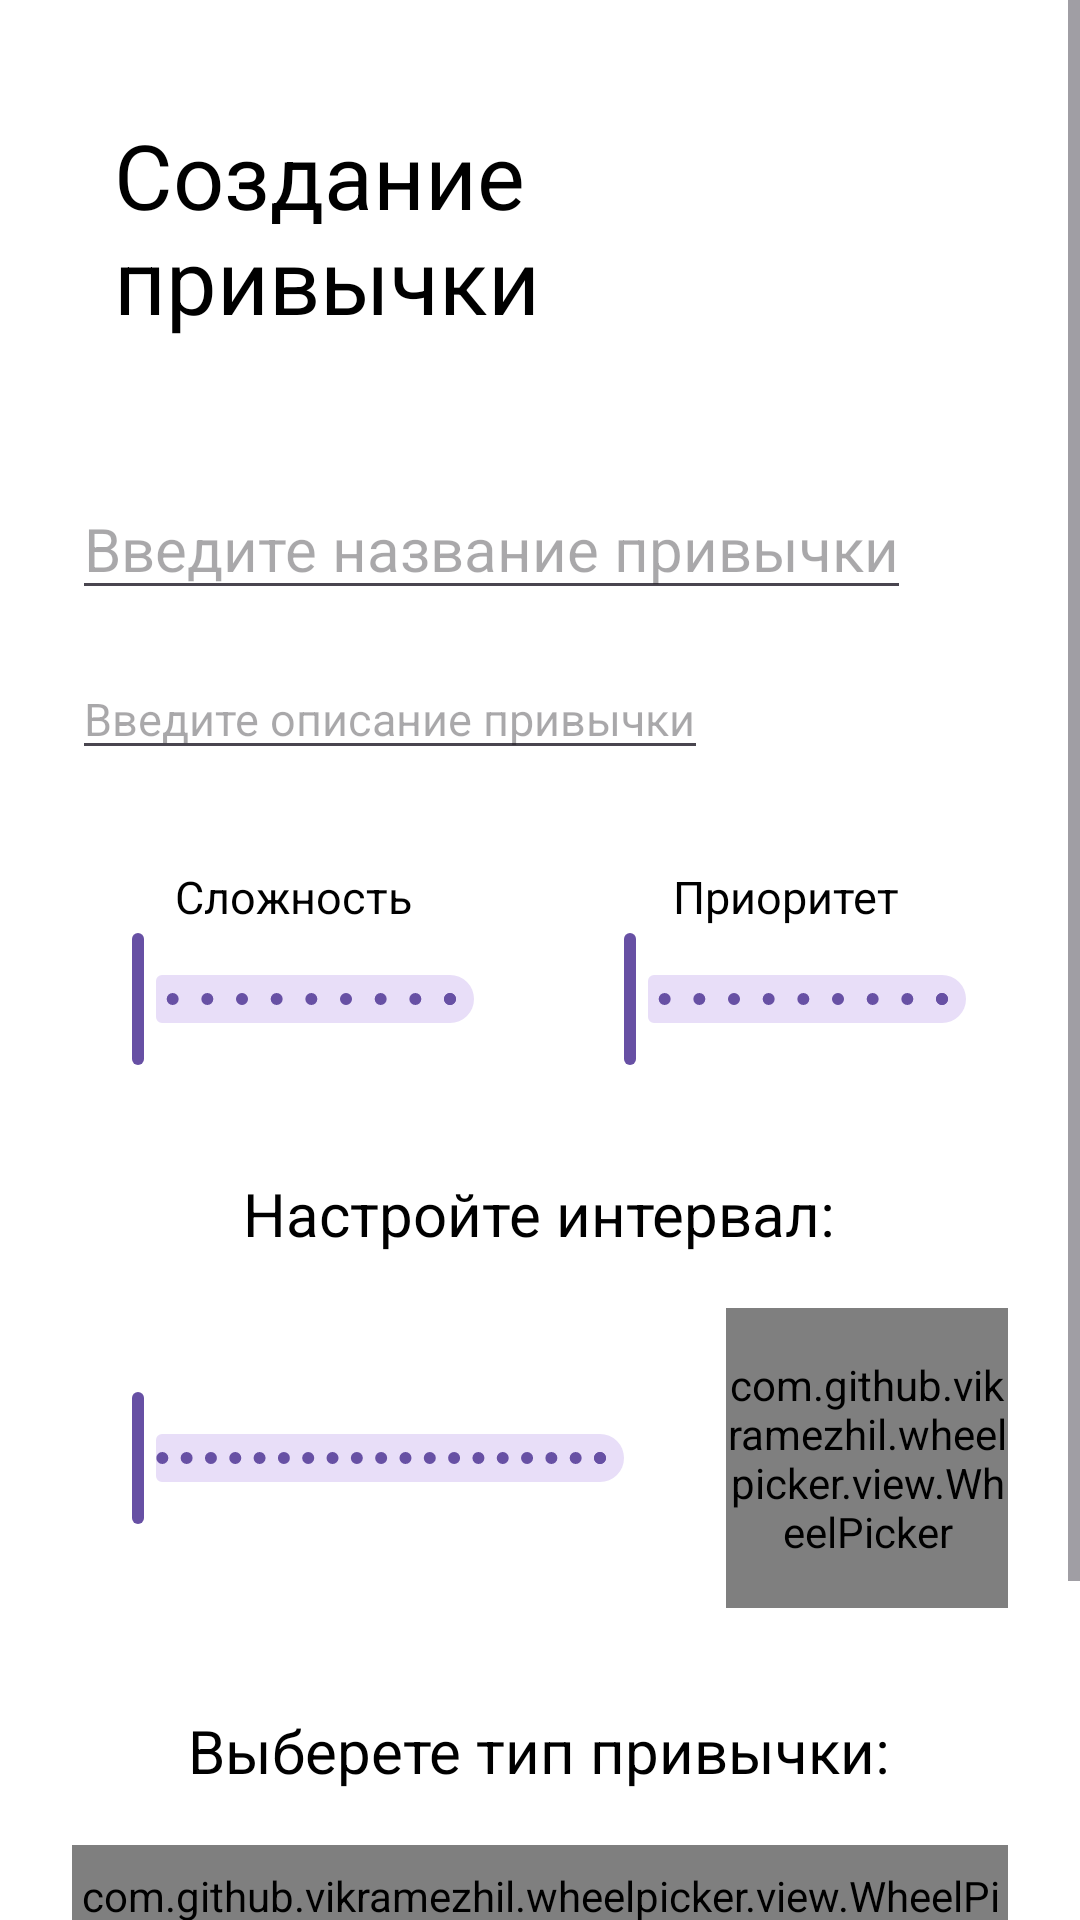

This screen was rendered from an Android layout file. Write that file and the resources it references.
<!-- AndroidManifest.xml: application theme Theme.MindMines -->
<!-- res/layout/habit_add.xml -->
<?xml version="1.0" encoding="utf-8"?>
<ScrollView
    xmlns:android="http://schemas.android.com/apk/res/android"
    xmlns:app="http://schemas.android.com/apk/res-auto"
    android:layout_width="match_parent"
    android:layout_height="match_parent"
    android:layout_below="@id/top_navigation_bar"
    android:layout_above="@id/bottom_navigation_bar"
    android:fillViewport="false">
<LinearLayout
    android:gravity="center_horizontal"
    style="@style/SpreadCenterVerticalLayout">

    <TextView
        android:id="@+id/habit_add_title"
        style="@style/title_text"
        android:text="@string/habit_add_title" />

    <LinearLayout
        style="@style/SpreadCenterHorizontalLayout"
        android:layout_width="match_parent"
        android:layout_marginTop="10dp"
        android:visibility="gone">

        <com.google.android.material.button.MaterialButton
            android:id="@+id/good_type_habit_button"
            style="@style/SpreadCenterHorizontalItem"
            android:text="@string/good_habit_button_text" />

        <com.google.android.material.button.MaterialButton
            android:id="@+id/bad_type_habit_button"
            style="@style/SpreadCenterHorizontalItem"
            android:text="@string/bad_habit_button_text" />

    </LinearLayout>

    <LinearLayout style="@style/SpreadStartVerticalLayout">

        <EditText
            android:id="@+id/habit_title_value_edit"
            style="@style/HabitEditTextView"
            android:hint="@string/edit_habit_title_hint_text"
            android:textSize="20sp"/>

        <EditText
            android:id="@+id/habit_desc_value_edit"
            style="@style/HabitEditTextView"
            android:hint="@string/edit_habit_desc_hint_text"
            android:textSize="15sp"
            android:autofillHints=""
            android:inputType="textLongMessage" />
    </LinearLayout>

    <LinearLayout style="@style/SpreadCenterHorizontalLayout">

        <LinearLayout style="@style/SpreadCenterHorizontalItem">
            <LinearLayout style="@style/SpreadCenterVerticalLayout">
                <TextView
                    style="@style/header2_text"
                    android:text="@string/habit_difficulty_text_view" />

                <com.google.android.material.slider.Slider
                    android:id="@+id/habit_difficulty_value_slider"
                    style="@style/StandardSlider"/>
            </LinearLayout>
        </LinearLayout>

        <LinearLayout style="@style/SpreadCenterHorizontalItem">
            <LinearLayout style="@style/SpreadCenterVerticalLayout">
                <TextView
                    style="@style/header2_text"
                    android:text="@string/habit_priority_text_view" />

                <com.google.android.material.slider.Slider
                    android:id="@+id/habit_priority_value_slider"
                    style="@style/StandardSlider"/>
            </LinearLayout>
        </LinearLayout>
    </LinearLayout>

    <LinearLayout
        style="@style/SpreadCenterVerticalLayout">

        <TextView
            style="@style/header1_text"
            android:layout_marginVertical="10dp"
            android:text="@string/interval_configure_text"/>

        <LinearLayout style="@style/SpreadCenterHorizontalLayout"
            android:baselineAligned="false">
            <LinearLayout
                style="@style/SpreadCenterHorizontalItem"
                android:layout_weight="2">

                <com.google.android.material.slider.Slider
                    style="@style/StandardSlider"
                    android:layout_marginEnd="10dp"
                    android:id="@+id/interval_number_value"
                    android:valueFrom="1"
                    android:valueTo="60"
                    android:value="1"
                    android:stepSize="1"/>

            </LinearLayout>
            <LinearLayout style="@style/SpreadCenterHorizontalItem">

                <com.github.vikramezhil.wheelpicker.view.WheelPicker
                    android:id="@+id/interval_type_value"
                    android:layout_width="match_parent"
                    android:layout_height="100dp"
                    android:layout_marginStart="10dp"
                    app:wheelPickerBgColor="@color/purple_background_color"
                    app:wheelPickerDividerColor="@color/purple_background_color"
                    app:wheelPickerItemSelectedBgColor="@color/purple_background_color"
                    app:wheelPickerItemSelectedTextColor="@color/white"
                    app:wheelPickerItemUnselectedTextColor="@color/white"
                    app:wheelPickerItemsTextSize="8dp"
                    app:wheelPickerItemsUnselectedTextAlpha="0.8"
                    app:wheelPickerOrientationVertical="true"
                    app:wheelPickerScaleDownEnabled="false" />

            </LinearLayout>
        </LinearLayout>
    </LinearLayout>

    <LinearLayout
        android:id="@+id/habit_type_edit_layout"
        style="@style/SpreadCenterVerticalLayout">

        <TextView
            style="@style/header1_text"
            android:text="@string/choose_habit_type_text"
            android:layout_marginVertical="10dp"/>

        <LinearLayout
            style="@style/SpreadCenterHorizontalLayout">
            <com.github.vikramezhil.wheelpicker.view.WheelPicker
                android:id="@+id/habit_type_value"
                android:layout_width="match_parent"
                android:layout_height="50dp"
                app:wheelPickerDividerColor="@color/white"
                app:wheelPickerBgColor="@color/purple_background_color"
                app:wheelPickerItemSelectedBgColor="@color/purple_background_color"
                app:wheelPickerItemSelectedTextColor="@color/white"
                app:wheelPickerItemUnselectedTextColor="@color/white"
                app:wheelPickerOrientationVertical="false"
                app:wheelPickerItemsTextSize="5dp"
                app:wheelPickerItemsUnselectedTextAlpha="0.8"
                app:wheelPickerScaleDownEnabled="true"
                app:wheelPickerInfiniteScrolling="true"/>
        </LinearLayout>

        <LinearLayout
            android:id="@+id/count_type_habit_layout"
            android:visibility="gone"
            style="@style/SpreadCenterHorizontalLayout">
            <LinearLayout
                style="@style/SpreadCenterHorizontalItem"
                android:gravity="end"
                android:layout_marginEnd="40dp">
                <TextView
                    style="@style/header1_text"
                    android:text="@string/goal_text"/>
            </LinearLayout>
            <LinearLayout
                style="@style/SpreadCenterHorizontalItem"
                android:gravity="start"
                android:layout_marginStart="40dp">
                <NumberPicker
                    android:id="@+id/count_type_habit_count_value"
                    android:layout_width="wrap_content"
                    android:layout_height="75dp"/>
            </LinearLayout>
        </LinearLayout>

        <LinearLayout
            android:id="@+id/task_type_habit_layout"
            android:visibility="gone"
            style="@style/SpreadCenterVerticalLayout">
            <TextView
                style="@style/header1_text"
                android:text="@string/tasks_view_text"/>
            <androidx.recyclerview.widget.RecyclerView
                android:id="@+id/task_type_habit_tasks_view"
                android:layout_width="wrap_content"
                android:layout_height="wrap_content"
                android:padding="8dp"/>
            <com.google.android.material.button.MaterialButton
                style="@style/NavButton"
                android:id="@+id/add_habit_task_button"
                app:icon="@drawable/ic_add"
                app:iconSize="30dp"
                app:iconGravity="top"/>

        </LinearLayout>
    </LinearLayout>

    <Button
        android:id="@+id/save_button"
        android:layout_width="wrap_content"
        android:layout_height="wrap_content"
        android:layout_margin="20dp"
        android:text="@string/save_button_text" />
</LinearLayout>
</ScrollView>
<!-- resources referenced by this layout -->
<resources>
  <color name="purple_background_color">#6750A4</color>
  <color name="white">#FFFFFFFF</color>
  <string name="bad_habit_button_text">Вредная</string>
  <string name="choose_habit_type_text">Выберете тип привычки:</string>
  <string name="edit_habit_desc_hint_text">Введите описание привычки</string>
  <string name="edit_habit_title_hint_text">Введите название привычки</string>
  <string name="goal_text">Цель:</string>
  <string name="good_habit_button_text">Полезная</string>
  <string name="habit_add_title">Создание привычки</string>
  <string name="habit_difficulty_text_view">Сложность</string>
  <string name="habit_priority_text_view">Приоритет</string>
  <string name="interval_configure_text">Настройте интервал:</string>
  <string name="save_button_text">Сохранить</string>
  <string name="tasks_view_text">Задачи:</string>
  <style name="HabitEditTextView" parent="ThemeOverlay.Material3.TextInputEditText.OutlinedBox">
          <item name="android:layout_width">wrap_content</item>
          <item name="android:layout_height">wrap_content</item>
          <item name="android:layout_margin">8dp</item>
          <item name="android:autofillHints"> </item>
          <item name="android:inputType">text</item>
      </style>
  <style name="SpreadCenterHorizontalItem" parent="SpreadLinearLayoutItem">
          <item name="android:layout_width">0dp</item>
      </style>
  <style name="SpreadCenterHorizontalLayout" parent="SpreadCenterLinearLayout">
          <item name="android:orientation">horizontal</item>
      </style>
  <style name="SpreadCenterVerticalLayout" parent="SpreadCenterLinearLayout">
          <item name="android:orientation">vertical</item>
      </style>
  <style name="SpreadStartVerticalLayout" parent="SpreadCenterVerticalLayout">
          <item name="android:gravity">start</item>
      </style>
  <style name="StandardSlider" parent="Widget.Material3.Slider">
          <item name="android:layout_width">wrap_content</item>
          <item name="android:layout_height">wrap_content</item>
          <item name="android:value">1</item>
          <item name="android:valueFrom">1</item>
          <item name="android:valueTo">10</item>
          <item name="android:stepSize">1</item>
      </style>
  <style name="header1_text" parent="StandardTextView">
          <item name="android:textSize">20sp</item>
      </style>
  <style name="header2_text" parent="StandardTextView">
          <item name="android:textSize">15sp</item>
      </style>
  <style name="title_text" parent="StandardTextView">
          <item name="android:textSize">30sp</item>
          <item name="android:layout_margin">30dp</item>
      </style>
  <style name="Theme.MindMines" parent="Base.Theme.MindMines" />
  <style name="SpreadLinearLayoutItem">
          <item name="android:layout_width">wrap_content</item>
          <item name="android:layout_height">wrap_content</item>
          <item name="android:layout_weight">1</item>
      </style>
  <style name="SpreadCenterLinearLayout" parent="SpreadLinearLayout">
          <item name="android:gravity">center</item>
      </style>
  <style name="StandardTextView" parent="standard_text">
          <item name="android:layout_width">wrap_content</item>
          <item name="android:layout_height">wrap_content</item>
      </style>
  <style name="Base.Theme.MindMines" parent="Theme.Material3.DayNight.NoActionBar">
          
          
      </style>
  <style name="SpreadLinearLayout">
          <item name="android:layout_width">match_parent</item>
          <item name="android:layout_height">wrap_content</item>
          <item name="android:orientation">horizontal</item>
          <item name="android:padding">8dp</item>
          <item name="android:background">@android:color/white</item>
      </style>
  <style name="standard_text">
          <item name="android:textSize">10sp</item>
          <item name="android:textColor">#000000</item>
      </style>
</resources>
